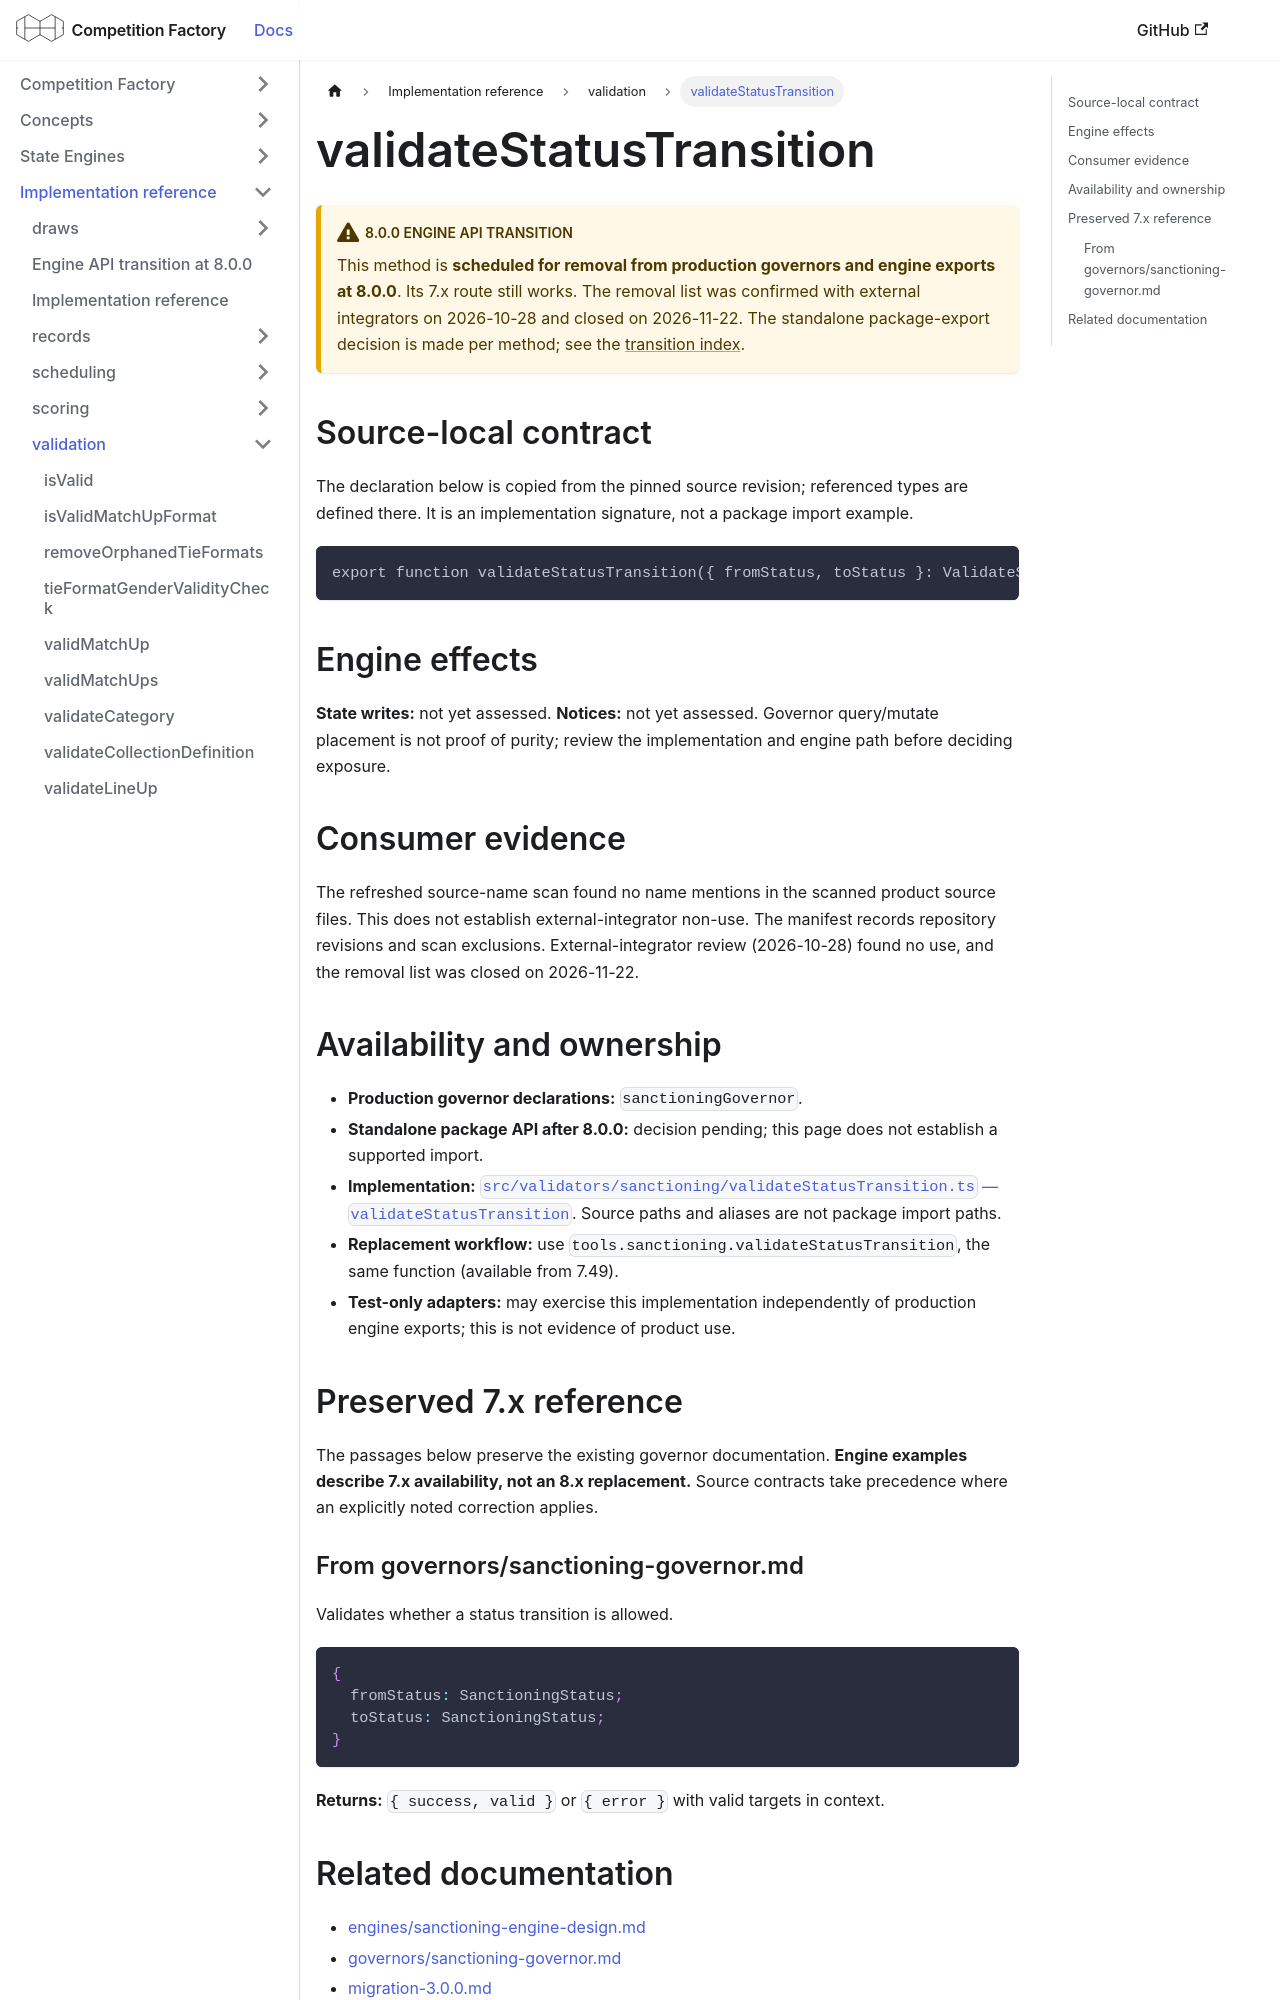

repository: CourtHive/competition-factory · page: docs/implementation/validation/validateStatusTransition/index.html · generator: docusaurus

---
title: validateStatusTransition
---

# validateStatusTransition

:::warning 8.0.0 engine API transition

This method is **scheduled for removal from production governors and engine exports at 8.0.0**. Its 7.x route still works. The removal list was confirmed with external integrators on 2026-10-28 and closed on 2026-11-22. The standalone package-export decision is made per method; see the [transition index](/docs/implementation/engine-api-transition-8).

:::

## Source-local contract

The declaration below is copied from the pinned source revision; referenced types are defined there. It is an implementation signature, not a package import example.

```text
export function validateStatusTransition({ fromStatus, toStatus }: ValidateStatusTransitionArgs);
```

## Engine effects

**State writes:** not yet assessed. **Notices:** not yet assessed. Governor query/mutate placement is not proof of purity; review the implementation and engine path before deciding exposure.

## Consumer evidence

The refreshed source-name scan found no name mentions in the scanned product source files. This does not establish external-integrator non-use. The manifest records repository revisions and scan exclusions. External-integrator review (2026-10-28) found no use, and the removal list was closed on 2026-11-22.

## Availability and ownership

- **Production governor declarations:** `sanctioningGovernor`.
- **Standalone package API after 8.0.0:** decision pending; this page does not establish a supported import.
- **Implementation:** [`src/validators/sanctioning/validateStatusTransition.ts` — `validateStatusTransition`](https://github.com/CourtHive/competition-factory/blob/8c2aaca6801734223ef1e0a8127872344373fbd5/src/validators/sanctioning/validateStatusTransition.ts). Source paths and aliases are not package import paths.
- **Replacement workflow:** use `tools.sanctioning.validateStatusTransition`, the same function (available from 7.49).
- **Test-only adapters:** may exercise this implementation independently of production engine exports; this is not evidence of product use.

## Preserved 7.x reference

The passages below preserve the existing governor documentation. **Engine examples describe 7.x availability, not an 8.x replacement.** Source contracts take precedence where an explicitly noted correction applies.
